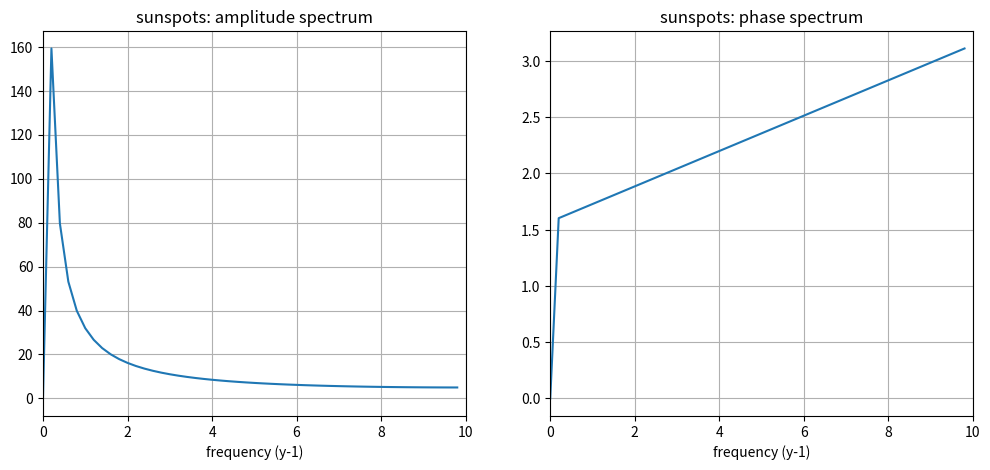

Here is the Python script that generated this plot:
import numpy as np
import matplotlib.pyplot as plt
import numpy.fft as fft

"""
dt = 0.05
N = 100
t = np.arange(0, N) * dt + 0
y = np.sin(2 * np.pi * t)

plt.plot(t, y)
plt.xlabel('time (s)')
plt.title('y = sin(2 * pi * t)')
plt.show()

time = np.linspace(0, 10, 12000)
y = [not int(x) % 2 for x in time]

plt.plot(time, y)
plt.xlabel("time (s)")
plt.title("y = 1 if n is even, y = 0 if n is odd") 
plt.show()
"""

dt = 0.05
N = 100
t = np.arange(0, N) * dt + 0
y = 2*t+5

y = y - np.mean(y)
Y = fft.fft(y)
f = fft.fftfreq(N, dt)

plt.figure(figsize=(12,5))

plt.subplot(121)
plt.plot(f[0:int(N/2)], np.abs(Y[0:int(N/2)]))
plt.xlabel('frequency (y-1)')
plt.title('sunspots: amplitude spectrum')
plt.xlim((0, 1 / (2 * dt)))
plt.grid()

plt.subplot(122)
plt.plot(f[0:int(N/2)], np.angle(Y[0:int(N/2)]))
plt.xlabel('frequency (y-1)')
plt.title('sunspots: phase spectrum')
plt.xlim((0, 1 / (2 * dt)))
plt.grid()
plt.show()